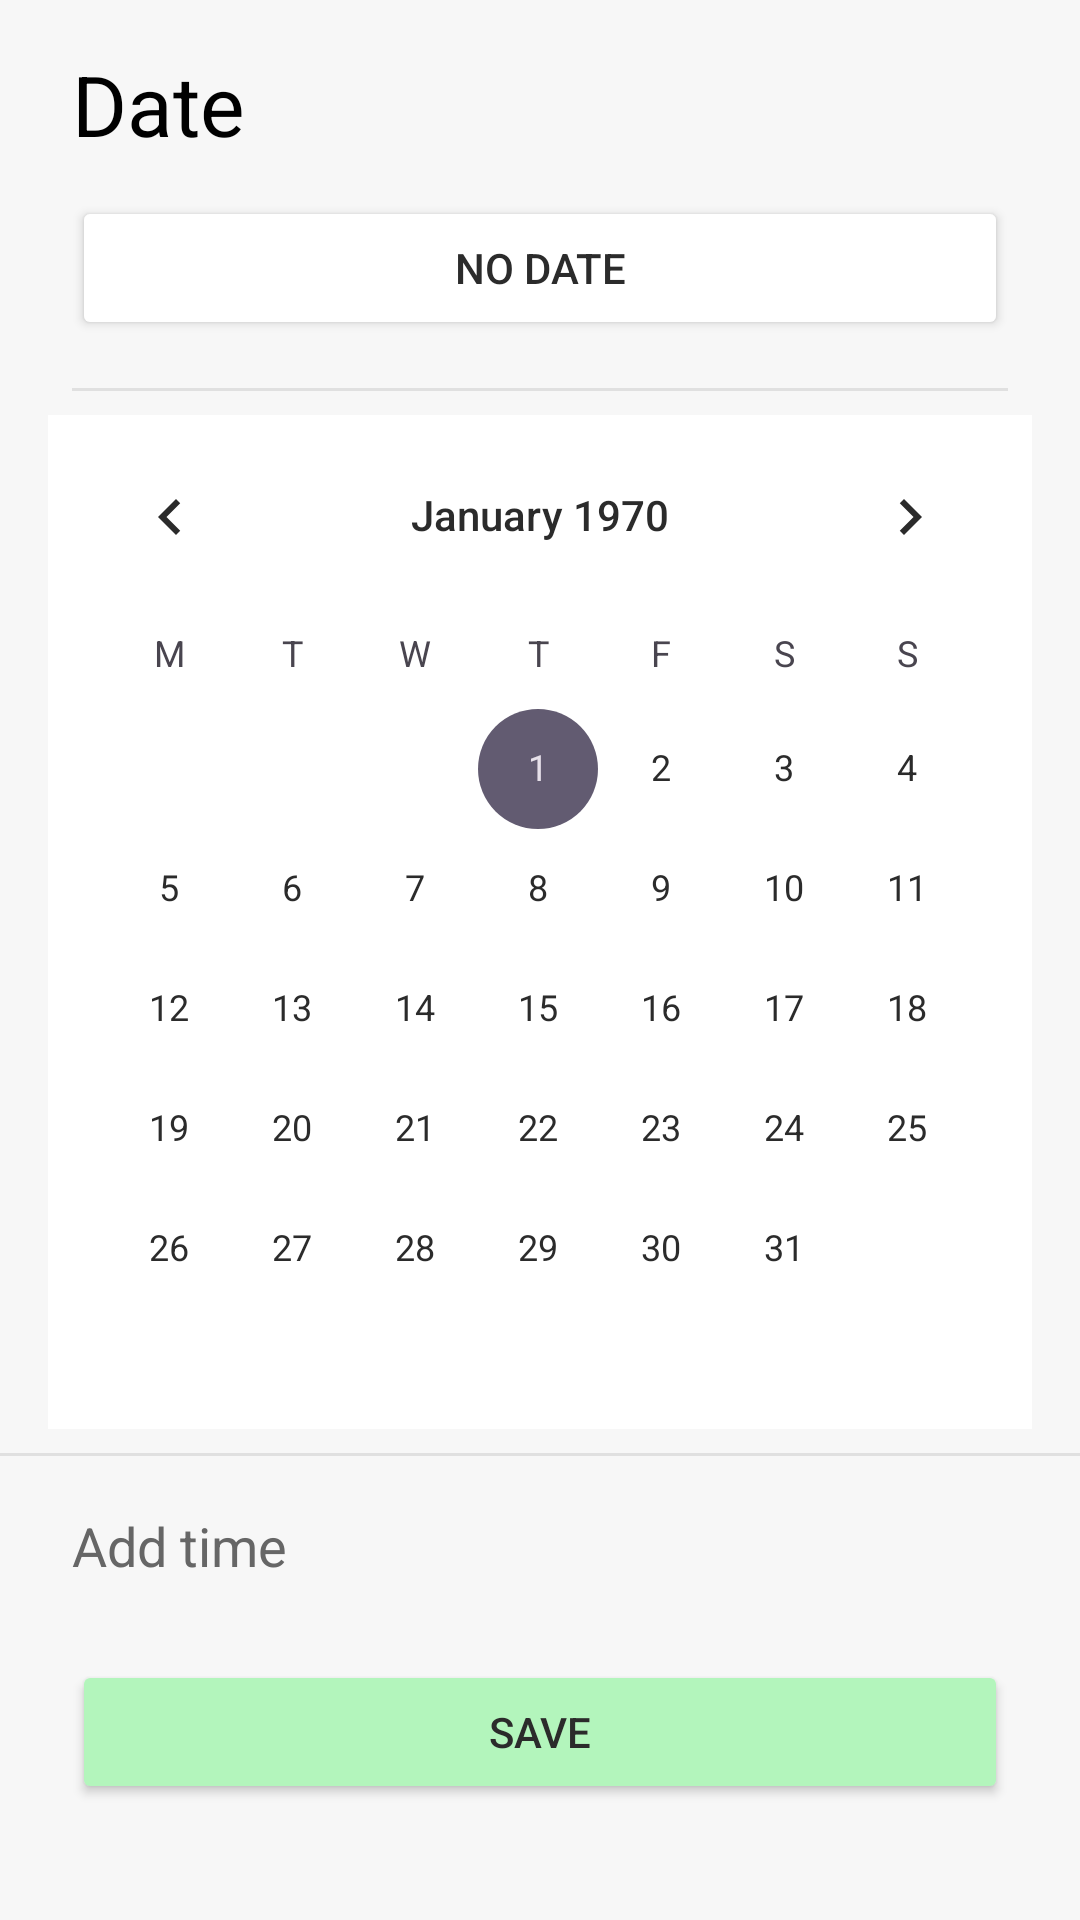

Write the Android layout XML for this screen, with the resource values it uses.
<!-- AndroidManifest.xml: application theme Theme.Clearlist -->
<!-- res/layout/add_task_date.xml -->
<?xml version="1.0" encoding="utf-8"?>
<LinearLayout
    xmlns:android="http://schemas.android.com/apk/res/android"
    android:layout_width="match_parent"
    android:layout_height="wrap_content"
    android:orientation="vertical"
    android:backgroundTint="@color/backgroundWhite"
    android:background="@color/backgroundWhite"
    android:paddingTop="16dp">


    <TextView
        android:id="@+id/tvDateTitle"
        android:layout_width="wrap_content"
        android:layout_height="wrap_content"
        android:layout_marginStart="24dp"
        android:layout_marginEnd="24dp"
        android:layout_marginBottom="12dp"
        android:text="@string/date"
        android:textColor="@android:color/black"
        android:textSize="28sp" />

    <Button
       android:focusedMonthDateColor="@color/pastelistGreen"
        android:backgroundTint="@color/white"
        android:textColor="@color/textGray"
        android:id="@+id/btnNoDate"
        android:layout_width="match_parent"
        android:layout_height="wrap_content"
        android:layout_marginStart="24dp"
        android:layout_marginEnd="24dp"
        android:layout_marginBottom="16dp"
        android:text="@string/no_date" />

    <View
        android:layout_width="match_parent"
        android:layout_height="1dp"
        android:layout_marginStart="24dp"
        android:layout_marginEnd="24dp"
        android:background="#E0E0E0" />

    <CalendarView
        android:background="@android:color/white"
        android:id="@+id/calendarView"
        android:layout_width="match_parent"
        android:layout_height="wrap_content"
        android:layout_marginStart="16dp"
        android:layout_marginEnd="16dp"
        android:layout_marginTop="8dp"
        android:showWeekNumber="false"
        android:firstDayOfWeek="2" />

    <View
        android:layout_width="match_parent"
        android:layout_height="1dp"
        android:layout_marginTop="8dp"
        android:background="#E0E0E0" />

    <LinearLayout
        android:id="@+id/optionAddTime"
        android:layout_width="match_parent"
        android:layout_height="60dp"
        android:orientation="horizontal"
        android:gravity="center_vertical"
        android:textColor="@color/textGray"
        android:paddingStart="24dp"
        android:paddingEnd="24dp"
        android:clickable="true"
        android:focusable="true"
        android:background="?attr/selectableItemBackground">

        <TextView
            android:id="@+id/tvAddTime"
            android:layout_width="wrap_content"
            android:layout_height="wrap_content"
            android:text="@string/add_time"
            android:textSize="18sp"
            android:textColor="#666666" />
    </LinearLayout>

    <Button
        android:backgroundTint="@color/pastelistGreen"
        android:textColor="@color/textGray"
        android:id="@+id/btnSaveDate"
        android:layout_width="match_parent"
        android:layout_height="wrap_content"
        android:layout_marginStart="24dp"
        android:layout_marginTop="8dp"
        android:layout_marginEnd="24dp"
        android:layout_marginBottom="8dp"
        android:text="@string/save" />

</LinearLayout>
<!-- resources referenced by this layout -->
<resources>
  <color name="backgroundWhite">#f7f7f7</color>
  <color name="pastelistGreen">#B3F5BC</color>
  <color name="textGray">#2b2b2b</color>
  <color name="white">#FFFFFFFF</color>
  <string name="add_time">Add time</string>
  <string name="date">Date</string>
  <string name="no_date">No date</string>
  <string name="save">Save</string>
  <style name="Theme.Clearlist" parent="Base.Theme.Clearlist" />
  <style name="Base.Theme.Clearlist" parent="Theme.Material3.DayNight.NoActionBar">
          <item name="android:windowBackground">@color/backgroundWhite</item>
          <item name="colorSurface">@color/backgroundWhite</item>
          <item name="colorOnSurface">@color/textGray</item>
          <item name="colorOnBackground">@color/textGray</item>
          <item name="colorPrimary">@color/textGray</item>
          <item name="colorOnPrimary">@color/backgroundWhite</item>
          <item name="android:textColorPrimary">@color/textGray</item>
      </style>
</resources>
